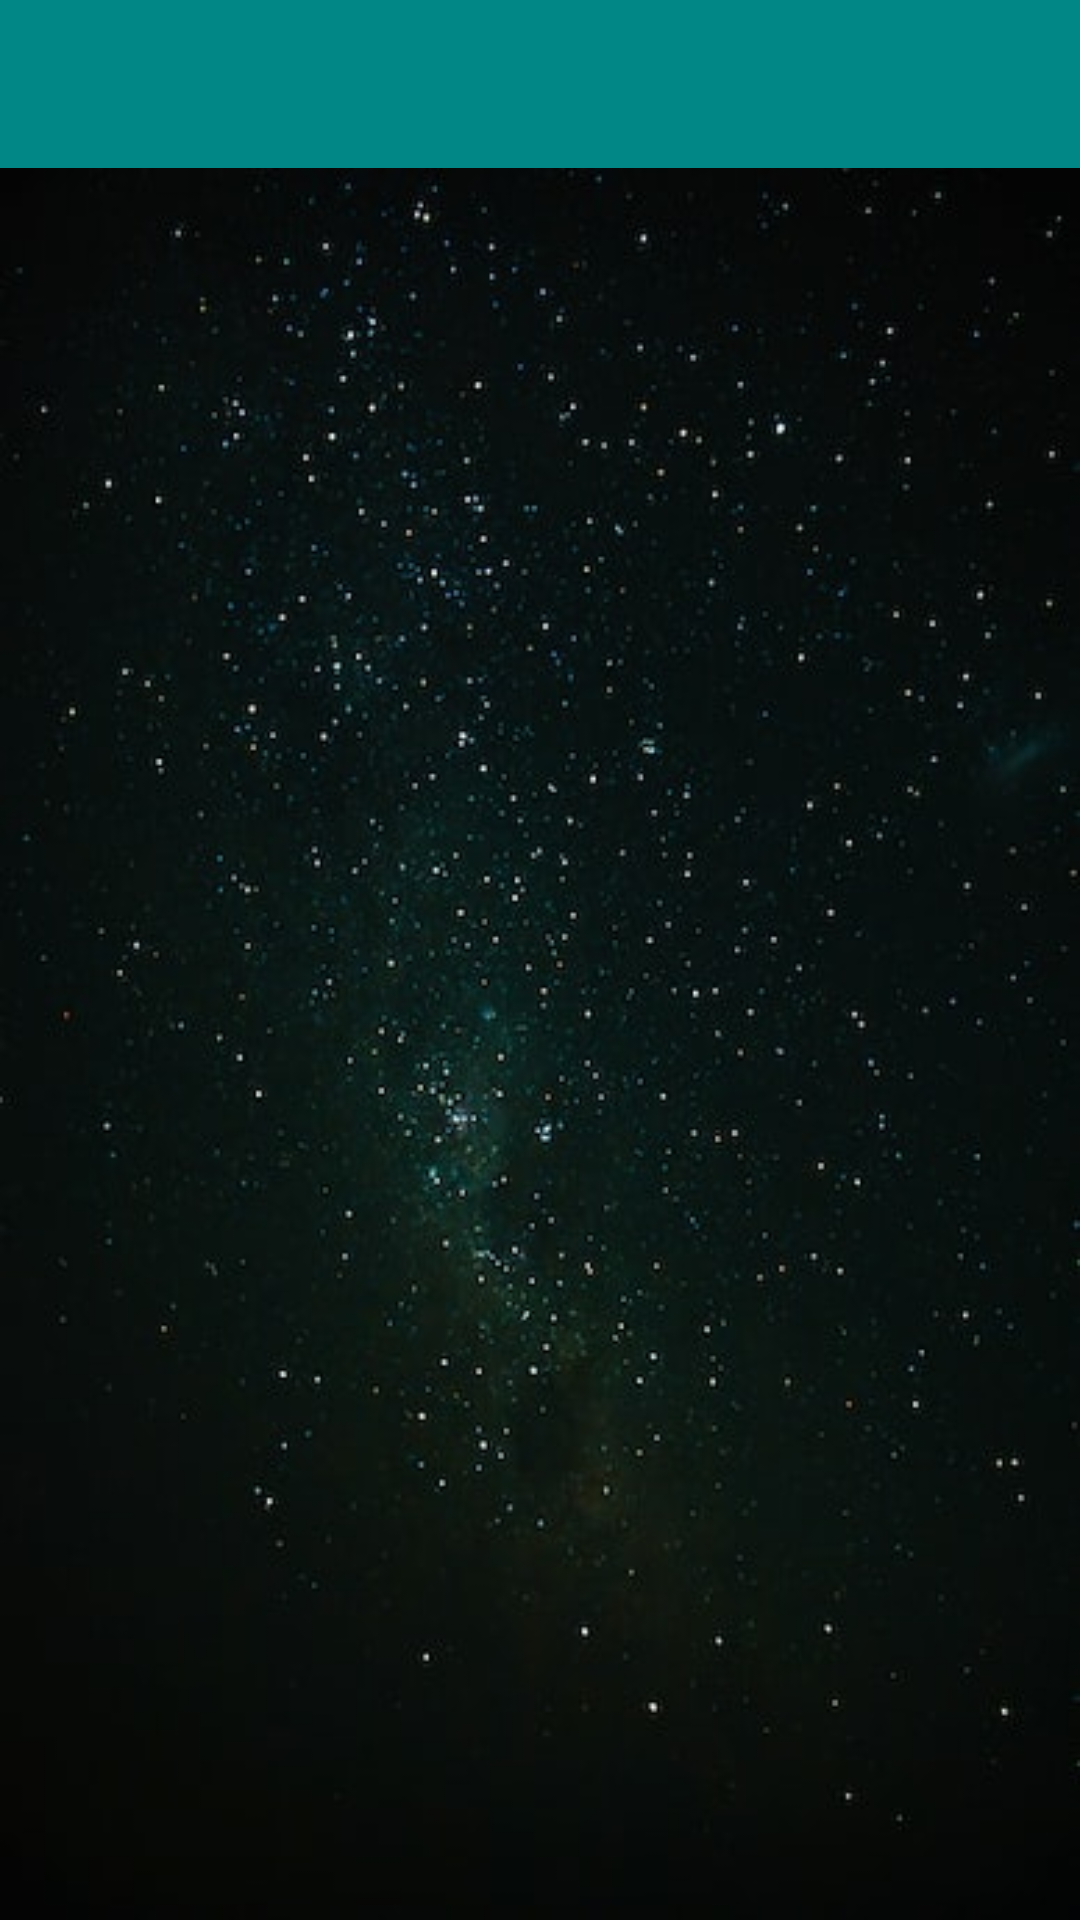

Write the Android layout XML for this screen, with the resource values it uses.
<!-- AndroidManifest.xml: application theme Theme.RoomNotes -->
<!-- res/layout/activity_main.xml -->
<?xml version="1.0" encoding="utf-8"?>
<LinearLayout xmlns:android="http://schemas.android.com/apk/res/android"
    xmlns:app="http://schemas.android.com/apk/res-auto"
    xmlns:tools="http://schemas.android.com/tools"
    android:layout_width="match_parent"
    android:layout_height="match_parent"
    tools:context=".MainActivity"
    android:orientation="vertical">


    <include
        android:id="@+id/toolbar"
        layout="@layout/toolbar"/>

    <FrameLayout
        android:layout_width="match_parent"
        android:layout_height="match_parent">
        <ImageView
            android:layout_width="match_parent"
            android:layout_height="match_parent"
            android:src="@drawable/bg3"
            android:scaleType="fitXY"/>

        <androidx.recyclerview.widget.RecyclerView
            android:id="@+id/recycler"
            android:layout_width="match_parent"
            android:layout_height="wrap_content"/>
    </FrameLayout>


</LinearLayout>
<!-- res/layout/toolbar.xml (included above) -->
<?xml version="1.0" encoding="utf-8"?>
<androidx.appcompat.widget.Toolbar xmlns:android="http://schemas.android.com/apk/res/android"
    android:layout_width="match_parent"
    android:layout_height="?attr/actionBarSize"
    android:background="@color/teal_700"
    android:theme="@style/ThemeOverlay.AppCompat.Dark.ActionBar">

</androidx.appcompat.widget.Toolbar>
<!-- resources referenced by this layout -->
<resources>
  <!-- drawable bg3: jpeg bitmap (drawable, 35770 bytes) -->
  <style name="Theme.RoomNotes" parent="Theme.AppCompat.DayNight.NoActionBar">
          
          <item name="colorPrimary">@color/purple_500</item>
          <item name="colorPrimaryVariant">@color/purple_700</item>
          <item name="colorOnPrimary">@color/white</item>
          
          <item name="colorSecondary">@color/teal_200</item>
          <item name="colorSecondaryVariant">@color/teal_700</item>
          <item name="colorOnSecondary">@color/black</item>
          
          <item name="android:statusBarColor">?attr/colorPrimaryVariant</item>
          
      </style>
  <!-- not gathered from this repository: default colours our renderer supplied (Android Studio template values) -->
  <color name="purple_500">#FF6200EE</color>
  <color name="purple_700">#FF3700B3</color>
  <color name="teal_200">#FF03DAC5</color>
  <color name="teal_700">#FF018786</color>
  <color name="black">#FF000000</color>
  <color name="white">#FFFFFFFF</color>
</resources>
